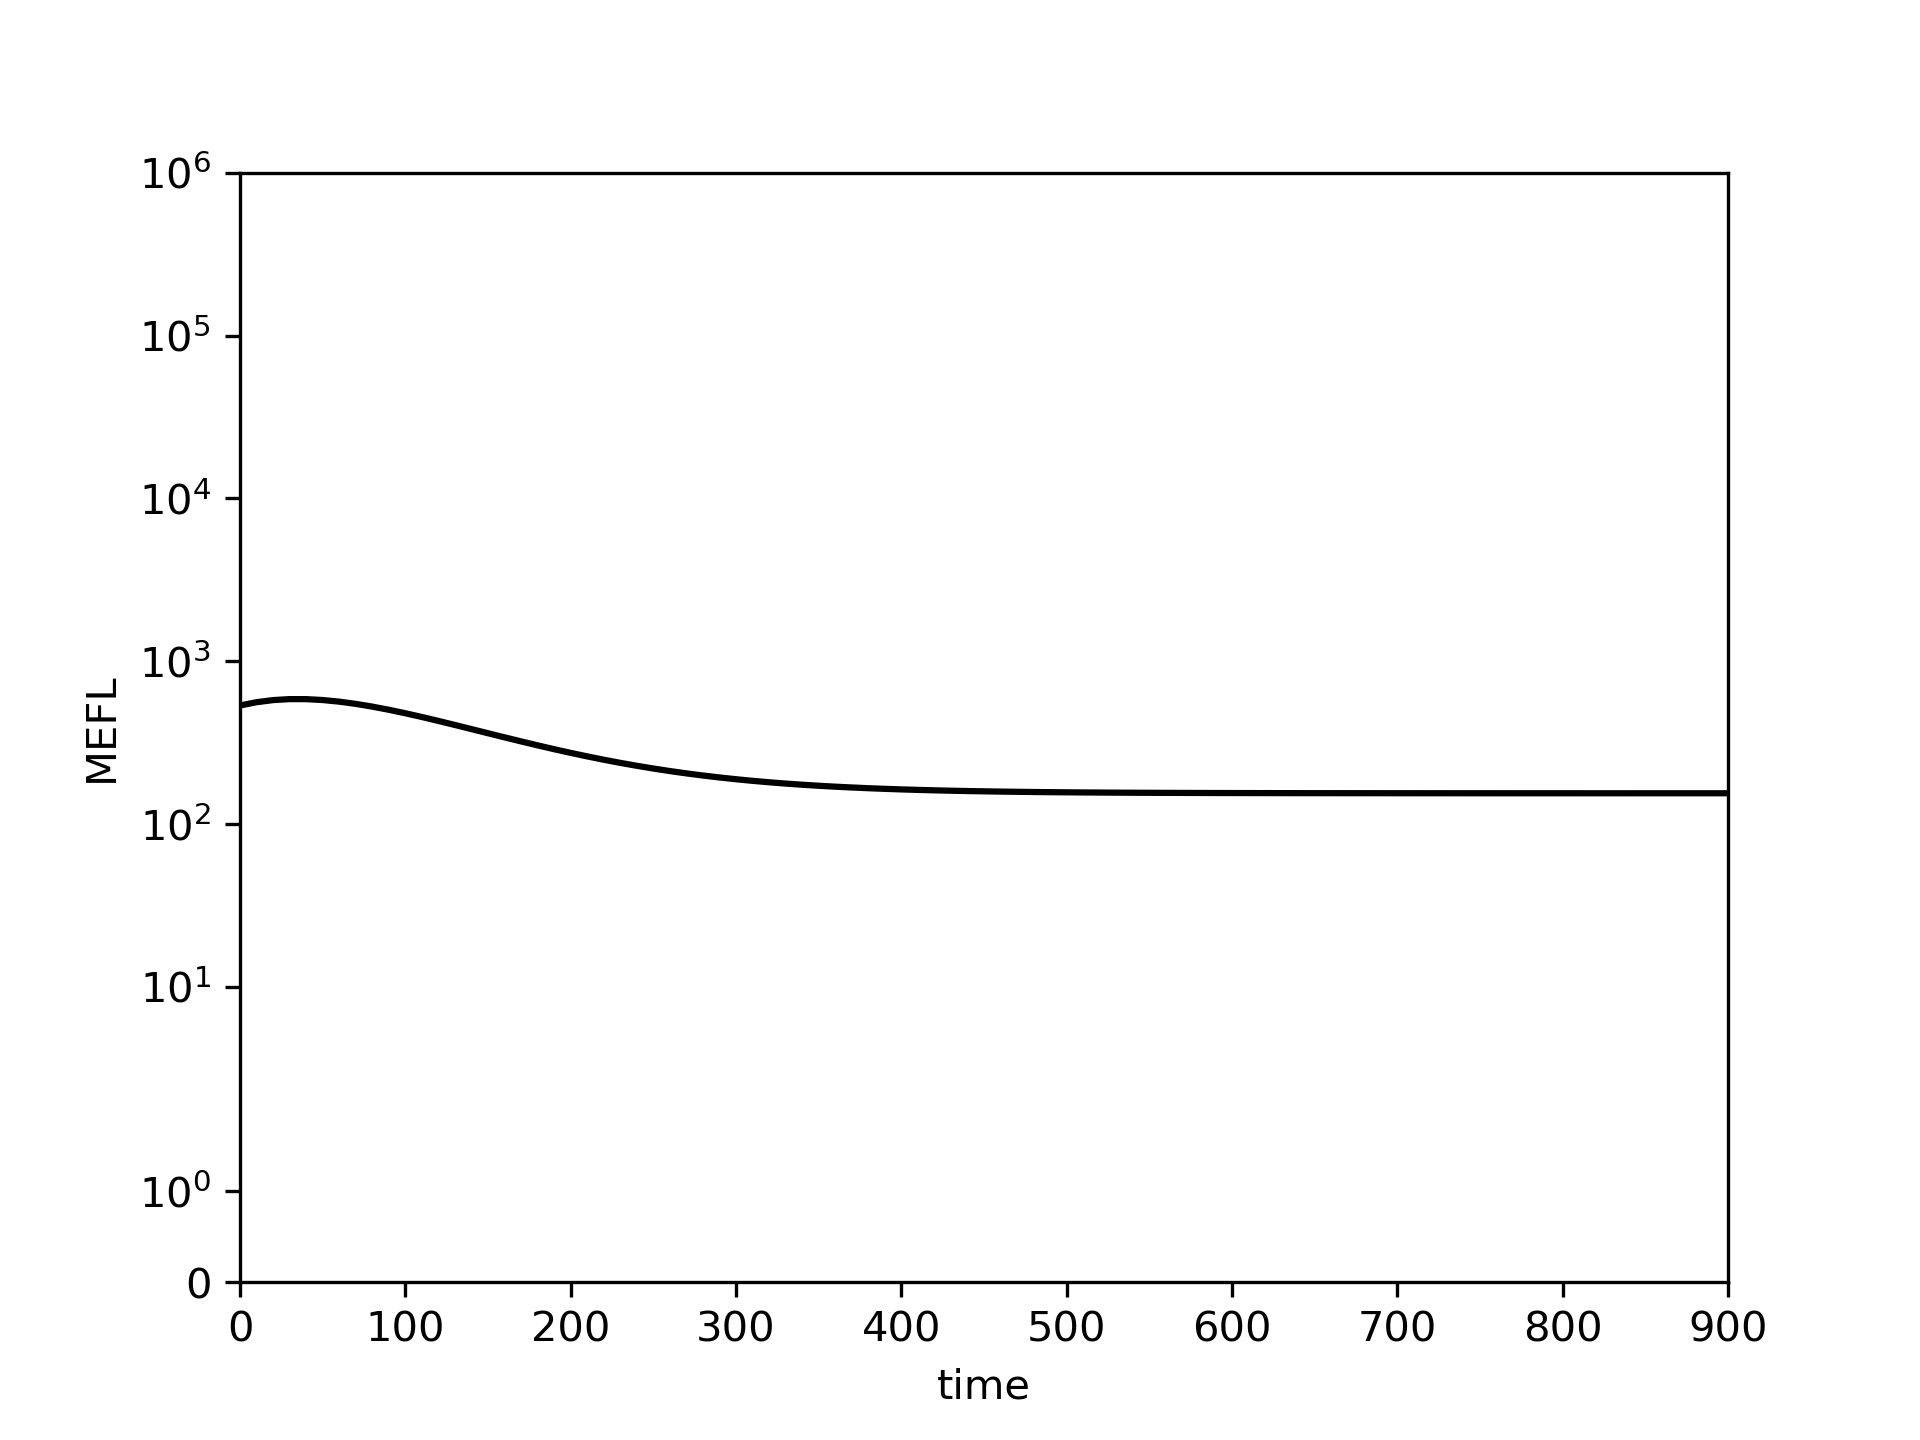

Values plotted in this chart, from the file beside it:
0.0, 10.0, 20.0, 30.0, 40.0, 50.0, 60.0, 70.0, 80.0, 90.0, 100.0, 110.0, 120.0, 130.0, 140.0, 150.0, 160.0, 170.0, 180.0, 190.0, 200.0, 210.0, 220.0, 230.0
534.8, 560.3, 577.3, 585.4, 585.2, 577.9, 564.8, 547.3, 526.5, 503.5, 479.3, 454.6, 430.1, 406.1, 383.1, 361.3, 340.9, 321.9, 304.4, 288.3, 273.7, 260.4, 248.4, 237.7
